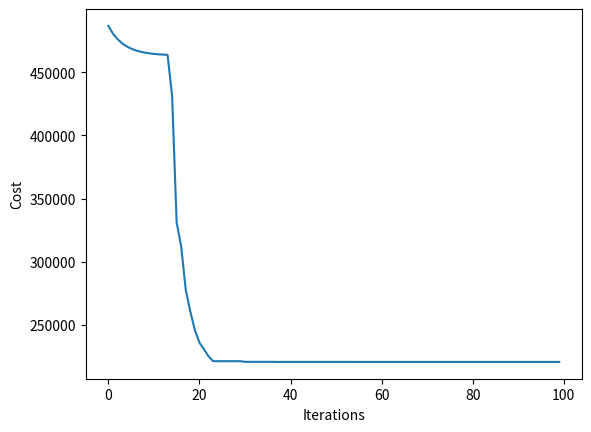

The matplotlib source for this figure:

'''
question 2 - PSO part
First, we defines the cost function and the constrains include the boundries of each parameter.
After that,, we generate randomly valid particles that stands in the conditions.
this particles appends to a list that calculate their cost func.
In every generation we calculate the global best and the local best, and then applied the pso algorithm.
Finally we get the best solution.
In the end we plot the best sol over the generation

question 2 - ABS part:


'''
import numpy as np
import matplotlib.pyplot as plt


def cost(x):
    T_S, T_h, R, L = x[0], x[1], x[2] ,x[3]
    cost_func = (0.6224*T_S*R*L) + (1.7787*T_h*(R**2)) + (3.1661*(T_S**2)*L+19.84*(T_S**2)*R)
    return cost_func

def constrains(x):

    g1=-x[0]+0.0193*x[2]
    g2 =-x[1]+0.00954*x[2]
    g3 =-(np.pi)*(x[2])*(x[2])*(x[3]) - ((4/3)*(np.pi)*(x[2])**3)+ 1296000
    g4 =x[3] - 240

    if g1 <=0 and g2 <= 0 and g3 <= 0 and g4 <= 0 :
        return True
    return False

def generate_valid_particles(n_particles, x_min, x_max):
    X = []
    count = 0
    while count < n_particles:
        x = np.random.rand(ndim, 1) * (x_max - x_min) + x_min
        if constrains(x) is True:
            X.append(x)
            count += 1

    X = np.array(X).reshape(n_particles,-1).T
    return X

def f(X):
    O = []
    for x in X.T:
        O.append(cost(x))

    return np.array(O)

########### Define parameters ###########
# x = [T_s, T_h, R,L] [inch]
x_min = np.array([0.0001, 0.0001, 10 ,10]).reshape(-1,1) #inch
x_max = np.array([99, 99, 200, 200]).reshape(-1,1) #inch
ndim = len(x_min)
# print(f"shape is like: \n {x_min}")
stop_iter = 50


#### Hyper-parameter of the algorithm ###
c1 = 0.1
c2 = 0.1
w = 0.75

n_particles = 100
np.random.seed(100)
X = generate_valid_particles(n_particles, x_min, x_max)
V = np.random.randn(ndim, n_particles) * 0.1 # Random initial velocity

# Initialize data
pbest = X # Initialize personal best as first generation
pbest_obj = f(X) #cost

gbest = pbest[:, pbest_obj.argmin()] # Global best particle
gbest_obj = min(pbest_obj)

plt.figure()
G = []

for j in range(100):
    plt.clf()
    # Update params
    r1, r2 = np.random.rand(2)

    # V = inertia + cognitive + social
    V = w * V + c1 * r1 * (pbest - X) + c2 * r2 * (gbest.reshape(-1, 1) - X)

    # X_now = X_old + V
    X_temp = X + V

    for i in range(n_particles):  # Check for constraints
        if np.all(X_temp[:, i] > x_min.reshape(-1, )) and np.all(X_temp[:, i] < x_max.reshape(-1, )) and constrains(X_temp[:, i]) is True:
                # X_temp[:, i]) < max_stress:
            X[:, i] = X_temp[:, i].copy()

            # X = X_temp.copy()

    # calculate the weights of the updated particles
    obj = f(X)

    # calculate the pbest and gbest
    pbest[:, (pbest_obj >= obj)] = X[:, (pbest_obj >= obj)]  # Update for each particle personal best
    pbest_obj = np.array([pbest_obj, obj]).min(axis=0)

    gbest = pbest[:, pbest_obj.argmin()]  # Update global minimum
    gbest_obj = pbest_obj.min()
    print('Iteration', j, ', Best cost so far: ', gbest_obj, '; T_s=' + str(gbest[0]), 'T_h=' + str(gbest[1]),
          'R=' + str(gbest[2]), 'L=' + str(constrains(gbest) * 1e-6) )
    G.append(gbest_obj)

    plt.plot(G)
    plt.ylabel('Cost')
    plt.xlabel('Iterations')
    plt.pause(0.001)

    if j > stop_iter and np.all(np.array(G[-stop_iter:]) == G[-1]):
        break

# print()
print('PSO found a solution after %d iterations:' % (j))
print('f_cost =' , gbest_obj)
print('T_s =' ,str(gbest[0]), 'inch')
print('T_h =' ,str(gbest[1]) , 'inch')
print('R =' ,str(gbest[2]),'inch')
print('L =' ,str(gbest[3]),'inch')
print('g =',-gbest[0]+0.0193*gbest[2], -gbest[1] + 0.00954 * gbest[2],-(np.pi) * (gbest[2]) * (gbest[2]) * (gbest[3]) - ((4 / 3) * (np.pi) * (gbest[2]) ** 3) + 1296000,gbest[3] - 240 )
plt.show()

